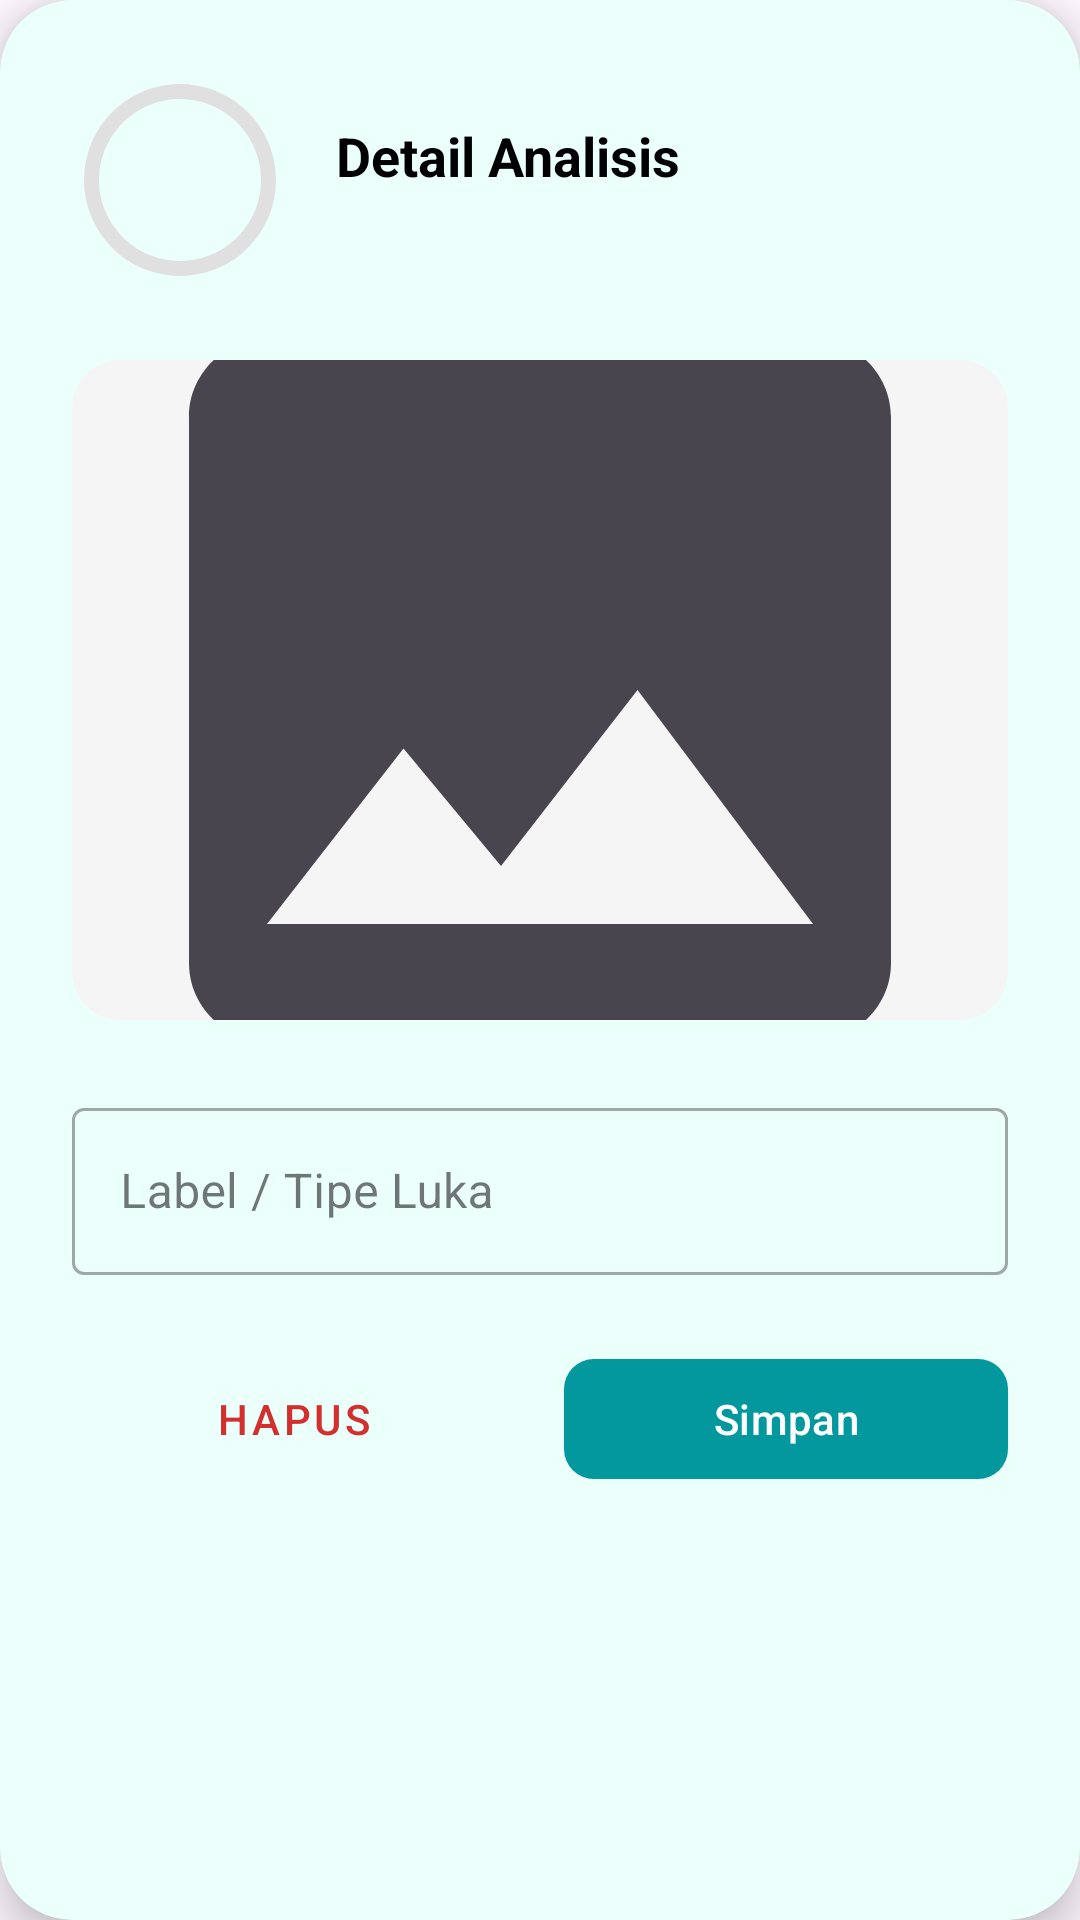

Reconstruct the res/layout file that produces this screen, plus the resources it refers to.
<!-- AndroidManifest.xml: application theme Theme.MAPMidTermProject -->
<!-- res/layout/dialog_wound_detail.xml -->
<?xml version="1.0" encoding="utf-8"?>
<androidx.cardview.widget.CardView xmlns:android="http://schemas.android.com/apk/res/android"
    xmlns:app="http://schemas.android.com/apk/res-auto"
    xmlns:tools="http://schemas.android.com/tools"
    android:layout_width="match_parent"
    android:layout_height="wrap_content"
    android:layout_margin="16dp"
    app:cardCornerRadius="24dp"
    app:cardBackgroundColor="@color/white_primary"
    app:cardElevation="8dp">

    <ScrollView
        android:layout_width="match_parent"
        android:layout_height="wrap_content">

        <LinearLayout
            android:layout_width="match_parent"
            android:layout_height="wrap_content"
            android:orientation="vertical"
            android:padding="24dp">

            
            <LinearLayout
                android:layout_width="match_parent"
                android:layout_height="wrap_content"
                android:orientation="horizontal"
                android:gravity="center_vertical"
                android:layout_marginBottom="24dp">

                
                <FrameLayout
                    android:layout_width="wrap_content"
                    android:layout_height="wrap_content"
                    android:layout_marginEnd="16dp">
                    <com.google.android.material.progressindicator.CircularProgressIndicator
                        android:layout_width="wrap_content"
                        android:layout_height="wrap_content"
                        app:trackColor="#E0E0E0"
                        app:indicatorColor="#E0E0E0"
                        android:progress="100"
                        app:trackThickness="5dp"
                        app:indicatorSize="64dp"/>
                    <com.google.android.material.progressindicator.CircularProgressIndicator
                        android:id="@+id/progressDetail"
                        android:layout_width="wrap_content"
                        android:layout_height="wrap_content"
                        app:trackColor="@android:color/transparent"
                        app:indicatorColor="@color/blue"
                        tools:progress="85"
                        app:trackThickness="5dp"
                        app:indicatorSize="64dp"/>
                    <TextView
                        android:id="@+id/tvDetailPercent"
                        android:layout_width="wrap_content"
                        android:layout_height="wrap_content"
                        android:layout_gravity="center"
                        tools:text="85%"
                        android:textSize="14sp"
                        android:textStyle="bold"
                        android:textColor="@color/blue"/>
                </FrameLayout>

                
                <LinearLayout
                    android:layout_width="0dp"
                    android:layout_height="wrap_content"
                    android:layout_weight="1"
                    android:orientation="vertical">
                    <TextView
                        android:layout_width="wrap_content"
                        android:layout_height="wrap_content"
                        android:text="Detail Analisis"
                        android:textSize="18sp"
                        android:textStyle="bold"
                        android:textColor="@color/black"/>
                    <TextView
                        android:id="@+id/tvDetailDate"
                        android:layout_width="wrap_content"
                        android:layout_height="wrap_content"
                        tools:text="12 Okt 2025, 10:00"
                        android:textSize="12sp"
                        android:textColor="@color/gray"/>
                </LinearLayout>
            </LinearLayout>

            
            <androidx.cardview.widget.CardView
                android:layout_width="match_parent"
                android:layout_height="220dp"
                app:cardCornerRadius="16dp"
                app:cardElevation="0dp"
                app:cardBackgroundColor="#F5F5F5"
                android:layout_marginBottom="24dp">

                <ImageView
                    android:id="@+id/ivDetailImage"
                    android:layout_width="match_parent"
                    android:layout_height="match_parent"
                    android:scaleType="centerCrop"
                    android:src="@drawable/ic_image_placeholder"/>

                <TextView
                    android:id="@+id/tvImageStatus"
                    android:layout_width="wrap_content"
                    android:layout_height="wrap_content"
                    android:layout_gravity="center"
                    android:text="File foto tidak ditemukan"
                    android:textColor="@color/gray"
                    android:visibility="gone"
                    android:background="#90FFFFFF"
                    android:padding="8dp"/>
            </androidx.cardview.widget.CardView>

            
            <com.google.android.material.textfield.TextInputLayout
                style="@style/Widget.MaterialComponents.TextInputLayout.OutlinedBox"
                android:layout_width="match_parent"
                android:layout_height="wrap_content"
                android:hint="Label / Tipe Luka"
                android:layout_marginBottom="24dp">

                <com.google.android.material.textfield.TextInputEditText
                    android:id="@+id/etDetailLabel"
                    android:layout_width="match_parent"
                    android:layout_height="wrap_content"
                    tools:text="Diabetic Wound"/>
            </com.google.android.material.textfield.TextInputLayout>

            <LinearLayout
                android:layout_width="match_parent"
                android:layout_height="wrap_content"
                android:orientation="horizontal">

                <com.google.android.material.button.MaterialButton
                    android:id="@+id/btnDelete"
                    style="@style/Widget.MaterialComponents.Button.TextButton"
                    android:layout_width="0dp"
                    android:layout_height="wrap_content"
                    android:layout_weight="1"
                    android:text="Hapus"
                    android:textColor="#D32F2F"
                    android:layout_marginEnd="8dp"/>

                <com.google.android.material.button.MaterialButton
                    android:id="@+id/btnUpdate"
                    android:layout_width="0dp"
                    android:layout_height="wrap_content"
                    android:layout_weight="1"
                    android:text="Simpan"
                    app:cornerRadius="10dp"
                    app:backgroundTint="@color/blue"
                    android:layout_marginStart="8dp"/>
            </LinearLayout>

        </LinearLayout>
    </ScrollView>
</androidx.cardview.widget.CardView>
<!-- resources referenced by this layout -->
<resources>
  <color name="black">#FF000000</color>
  <color name="blue">#03989E</color>
  <color name="gray">#A6A6A6</color>
  <color name="white_primary">#EBFFFB</color>
  <!-- drawable ic_image_placeholder (drawable) -->
  <?xml version="1.0" encoding="utf-8"?>
  <vector xmlns:android="http://schemas.android.com/apk/res/android"
      android:width="24dp"
      android:height="24dp"
      android:viewportWidth="24"
      android:viewportHeight="24"
      android:tint="?attr/colorOnSurfaceVariant">
  
      <path
          android:fillColor="@android:color/white"
          android:pathData="M21,19V5c0,-1.1 -0.9,-2 -2,-2H5c-1.1,0 -2,0.9 -2,2v14c0,1.1 0.9,2 2,2h14c1.1,0 2,-0.9 2,-2zM8.5,13.5l2.5,3.01L14.5,12l4.5,6H5l3.5,-4.5z"/>
  
  </vector>
  <style name="Theme.MAPMidTermProject" parent="Base.Theme.MAPMidTermProject" />
  <style name="Base.Theme.MAPMidTermProject" parent="Theme.Material3.DayNight.NoActionBar">
          <item name="colorPrimary">@color/blue</item>
  
          <item name="android:statusBarColor">@color/white_primary</item>
          <item name="android:windowLightStatusBar">true</item>
  
          <item name="android:navigationBarColor">@color/white_primary</item>
          <item name="android:windowLightNavigationBar">true</item>
  
          <item name="android:windowAnimationStyle">@style/WindowAnimationFade</item>
      </style>
  <style name="WindowAnimationFade">
          <item name="android:activityOpenEnterAnimation">@anim/fade_in</item>
          <item name="android:activityOpenExitAnimation">@anim/fade_out</item>
          <item name="android:activityCloseEnterAnimation">@anim/fade_in</item>
          <item name="android:activityCloseExitAnimation">@anim/fade_out</item>
      </style>
</resources>
